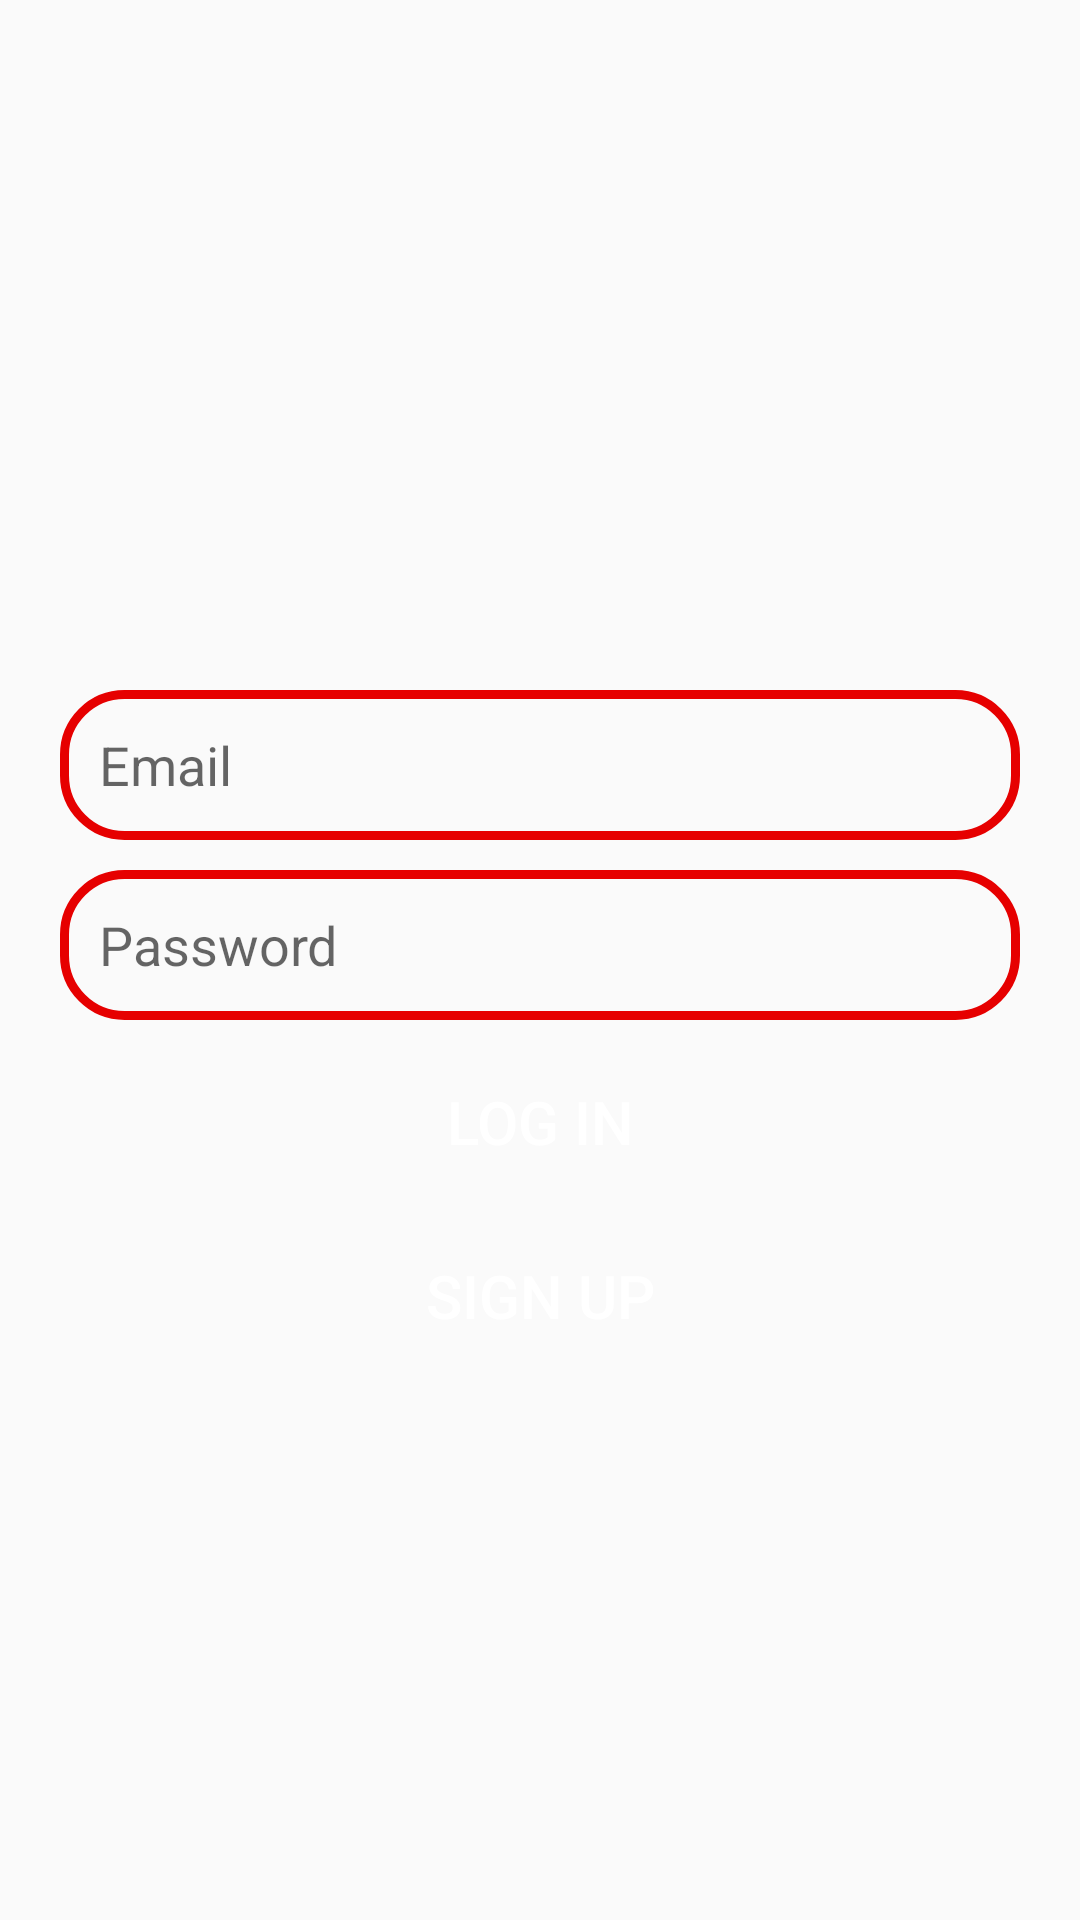

Layout XML and referenced resources for this Android screen:
<!-- AndroidManifest.xml: application theme Theme.AplicaçãoDeChat -->
<!-- res/layout/activity_login.xml -->
<?xml version="1.0" encoding="utf-8"?>
<androidx.constraintlayout.widget.ConstraintLayout xmlns:android="http://schemas.android.com/apk/res/android"
    xmlns:app="http://schemas.android.com/apk/res-auto"
    xmlns:tools="http://schemas.android.com/tools"
    android:id="@+id/relativeLayout"
    android:layout_width="match_parent"
    android:layout_height="match_parent"
    tools:context=".Login">

    <ImageView
        android:id="@+id/app_logo"
        android:layout_width="150dp"
        android:layout_height="150dp"
        android:layout_marginTop="70dp"
        android:src="@drawable/ipg"
        app:layout_constraintLeft_toLeftOf="parent"
        app:layout_constraintRight_toRightOf="parent"
        app:layout_constraintTop_toTopOf="parent" />

    <EditText
        android:id="@+id/edt_email"
        android:layout_width="match_parent"
        android:layout_height="50dp"
        android:layout_marginLeft="20dp"
        android:layout_marginTop="10dp"
        android:layout_marginRight="20dp"
        android:background="@drawable/edt_backgroud"
        android:hint="Email"
        android:paddingLeft="13dp"
        app:layout_constraintStart_toStartOf="parent"
        app:layout_constraintTop_toBottomOf="@id/app_logo" />


    <EditText
        android:id="@+id/edt_password"
        android:layout_width="match_parent"
        android:layout_height="50dp"
        android:layout_marginLeft="20dp"
        android:layout_marginTop="10dp"
        android:layout_marginRight="20dp"
        android:background="@drawable/edt_backgroud"
        android:hint="Password"
        android:paddingLeft="13dp"
        app:layout_constraintStart_toStartOf="parent"
        app:layout_constraintTop_toBottomOf="@id/edt_email" />


    <Button
        android:id="@+id/btnLogin"
        android:layout_width="150dp"
        android:layout_height="wrap_content"
        android:layout_marginTop="10dp"
        android:background="@drawable/btn_background"
        android:text="Log in"
        android:textColor="@color/white"
        android:textSize="20sp"
        app:layout_constraintLeft_toLeftOf="parent"
        app:layout_constraintRight_toRightOf="parent"
        app:layout_constraintTop_toBottomOf="@id/edt_password" />

    <Button
        android:id="@+id/btnSignUp"
        android:layout_width="150dp"
        android:layout_height="wrap_content"
        android:layout_marginTop="10dp"
        android:background="@drawable/btn_background"
        android:text="Sign Up"
        android:textColor="@color/white"
        android:textSize="20sp"
        app:layout_constraintLeft_toLeftOf="parent"
        app:layout_constraintRight_toRightOf="parent"
        app:layout_constraintTop_toBottomOf="@id/btnLogin" />


</androidx.constraintlayout.widget.ConstraintLayout>
<!-- resources referenced by this layout -->
<resources>
  <color name="white">#FFFFFFFF</color>
  <!-- drawable edt_backgroud (drawable) -->
  <?xml version="1.0" encoding="utf-8"?>
  <shape xmlns:android="http://schemas.android.com/apk/res/android">
      <corners android:radius="20dp"/>
      <stroke android:color="@color/red" android:width="3dp"/>
  
  </shape>
  <style name="Theme.AplicaçãoDeChat" parent="Theme.AppCompat.Light.NoActionBar">
          
          <item name="colorPrimary">@color/purple_500</item>
          <item name="colorPrimaryVariant">@color/purple_700</item>
          <item name="colorOnPrimary">@color/white</item>
          
          <item name="colorSecondary">@color/teal_200</item>
          <item name="colorSecondaryVariant">@color/teal_700</item>
          <item name="colorOnSecondary">@color/black</item>
          
          <item name="android:statusBarColor" tools:targetApi="l">?attr/colorPrimaryVariant</item>
          
      </style>
  <color name="red"> #e60000</color>
  <color name="purple_500">#FF6200EE</color>
  <color name="purple_700">#FF3700B3</color>
  <color name="teal_200">#FF03DAC5</color>
  <color name="teal_700">#FF018786</color>
  <color name="black">#FF000000</color>
</resources>
